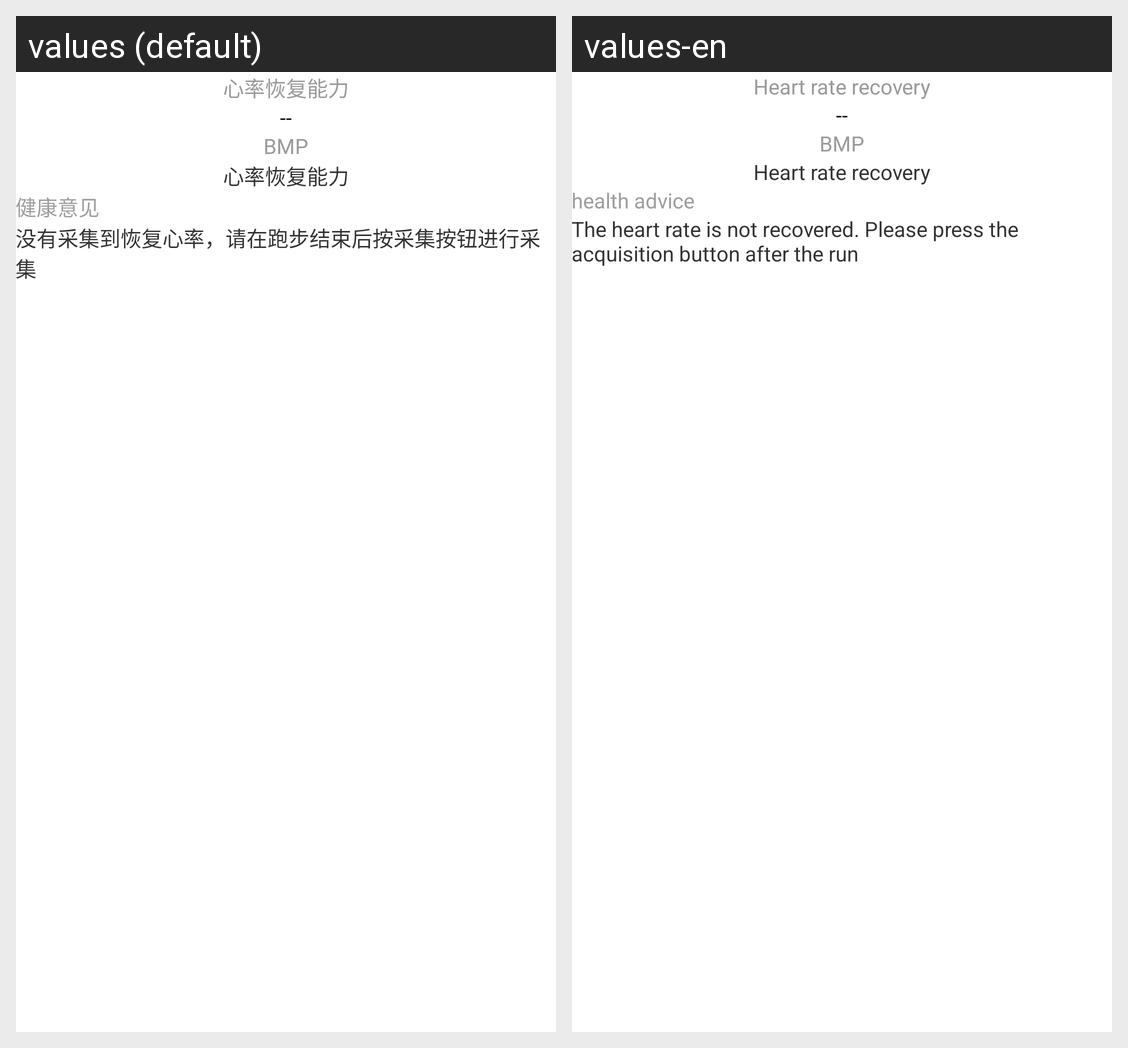

The Android screen above is rendered under two locales of the same app. Produce the string resources it draws, with the default and per-locale values.
Android screen res/layout/fragment_hrr.xml rendered under 2 locales, left to right: values (default), values-en. Device: Nexus 5 (rendered at 1080×1920; each locale shown at half size, 540×960, under a caption strip naming it); theme AppTheme.
Strings drawn on this screen, with the default value and each locale's value (text and hints the layout hard-codes, and strings that could not be matched under every locale, appear in the picture but are not listed):

hrr_heart_rate_recovery
  values: 心率恢复能力
  values-en: Heart rate recovery

health_advice
  values: 健康意见
  values-en: health advice

data_is_nohrr
  values: 没有采集到恢复心率，请在跑步结束后按采集按钮进行采集
  values-en: The heart rate is not recovered. Please press the acquisition button after the run
